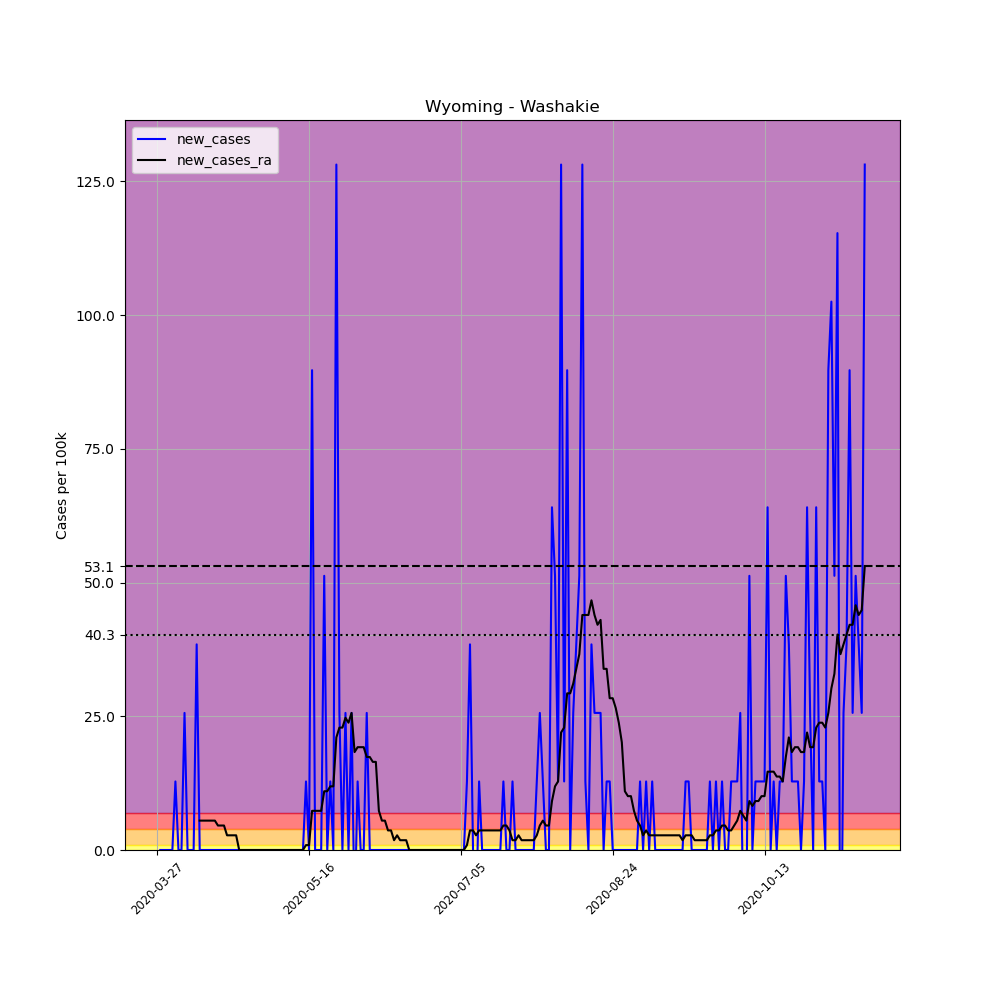

The table this chart was drawn from, first rows:
, date, county, state, fips, cases, deaths, COUNTY, STNAME, CTYNAME, POPESTIMATE2019, per_100k, new_cases, new_cases_ra
423514, 2020-03-27, Washakie, Wyoming, 56043, 1, 0, 43, Wyoming, Washakie, 7805, 12.81, , 
423515, 2020-03-28, Washakie, Wyoming, 56043, 1, 0, 43, Wyoming, Washakie, 7805, 12.81, 0.0, 
423516, 2020-03-29, Washakie, Wyoming, 56043, 1, 0, 43, Wyoming, Washakie, 7805, 12.81, 0.0, 
423517, 2020-03-30, Washakie, Wyoming, 56043, 1, 0, 43, Wyoming, Washakie, 7805, 12.81, 0.0, 
423518, 2020-03-31, Washakie, Wyoming, 56043, 1, 0, 43, Wyoming, Washakie, 7805, 12.81, 0.0, 
423519, 2020-04-01, Washakie, Wyoming, 56043, 1, 0, 43, Wyoming, Washakie, 7805, 12.81, 0.0, 
423520, 2020-04-02, Washakie, Wyoming, 56043, 2, 0, 43, Wyoming, Washakie, 7805, 25.62, 12.81, 
423521, 2020-04-03, Washakie, Wyoming, 56043, 2, 0, 43, Wyoming, Washakie, 7805, 25.62, 0.0, 
423522, 2020-04-04, Washakie, Wyoming, 56043, 2, 0, 43, Wyoming, Washakie, 7805, 25.62, 0.0, 
423523, 2020-04-05, Washakie, Wyoming, 56043, 4, 0, 43, Wyoming, Washakie, 7805, 51.25, 25.62, 
423524, 2020-04-06, Washakie, Wyoming, 56043, 4, 0, 43, Wyoming, Washakie, 7805, 51.25, 0.0, 
423525, 2020-04-07, Washakie, Wyoming, 56043, 4, 0, 43, Wyoming, Washakie, 7805, 51.25, 0.0, 
423526, 2020-04-08, Washakie, Wyoming, 56043, 4, 0, 43, Wyoming, Washakie, 7805, 51.25, 0.0, 
423527, 2020-04-09, Washakie, Wyoming, 56043, 7, 0, 43, Wyoming, Washakie, 7805, 89.69, 38.44, 
423528, 2020-04-10, Washakie, Wyoming, 56043, 7, 0, 43, Wyoming, Washakie, 7805, 89.69, 0.0, 5.491
423529, 2020-04-11, Washakie, Wyoming, 56043, 7, 0, 43, Wyoming, Washakie, 7805, 89.69, 0.0, 5.491
423530, 2020-04-12, Washakie, Wyoming, 56043, 7, 0, 43, Wyoming, Washakie, 7805, 89.69, 0.0, 5.491
423531, 2020-04-13, Washakie, Wyoming, 56043, 7, 0, 43, Wyoming, Washakie, 7805, 89.69, 0.0, 5.491
423532, 2020-04-14, Washakie, Wyoming, 56043, 7, 0, 43, Wyoming, Washakie, 7805, 89.69, 0.0, 5.491
423533, 2020-04-15, Washakie, Wyoming, 56043, 7, 0, 43, Wyoming, Washakie, 7805, 89.69, 0.0, 5.491
423534, 2020-04-16, Washakie, Wyoming, 56043, 7, 0, 43, Wyoming, Washakie, 7805, 89.69, 0.0, 4.576
423535, 2020-04-17, Washakie, Wyoming, 56043, 7, 0, 43, Wyoming, Washakie, 7805, 89.69, 0.0, 4.576
423536, 2020-04-18, Washakie, Wyoming, 56043, 7, 0, 43, Wyoming, Washakie, 7805, 89.69, 0.0, 4.576
423537, 2020-04-19, Washakie, Wyoming, 56043, 7, 0, 43, Wyoming, Washakie, 7805, 89.69, 0.0, 2.745
423538, 2020-04-20, Washakie, Wyoming, 56043, 7, 0, 43, Wyoming, Washakie, 7805, 89.69, 0.0, 2.745
423539, 2020-04-21, Washakie, Wyoming, 56043, 7, 0, 43, Wyoming, Washakie, 7805, 89.69, 0.0, 2.745
423540, 2020-04-22, Washakie, Wyoming, 56043, 7, 0, 43, Wyoming, Washakie, 7805, 89.69, 0.0, 2.745
423541, 2020-04-23, Washakie, Wyoming, 56043, 7, 0, 43, Wyoming, Washakie, 7805, 89.69, 0.0, 0.0
423542, 2020-04-24, Washakie, Wyoming, 56043, 7, 0, 43, Wyoming, Washakie, 7805, 89.69, 0.0, 0.0
423543, 2020-04-25, Washakie, Wyoming, 56043, 7, 0, 43, Wyoming, Washakie, 7805, 89.69, 0.0, 0.0
423544, 2020-04-26, Washakie, Wyoming, 56043, 7, 0, 43, Wyoming, Washakie, 7805, 89.69, 0.0, 0.0
423545, 2020-04-27, Washakie, Wyoming, 56043, 7, 0, 43, Wyoming, Washakie, 7805, 89.69, 0.0, 0.0
423546, 2020-04-28, Washakie, Wyoming, 56043, 7, 0, 43, Wyoming, Washakie, 7805, 89.69, 0.0, 0.0
423547, 2020-04-29, Washakie, Wyoming, 56043, 7, 0, 43, Wyoming, Washakie, 7805, 89.69, 0.0, 0.0
423548, 2020-04-30, Washakie, Wyoming, 56043, 7, 0, 43, Wyoming, Washakie, 7805, 89.69, 0.0, 0.0
423549, 2020-05-01, Washakie, Wyoming, 56043, 7, 0, 43, Wyoming, Washakie, 7805, 89.69, 0.0, 0.0
423550, 2020-05-02, Washakie, Wyoming, 56043, 7, 0, 43, Wyoming, Washakie, 7805, 89.69, 0.0, 0.0
423551, 2020-05-03, Washakie, Wyoming, 56043, 7, 0, 43, Wyoming, Washakie, 7805, 89.69, 0.0, 0.0
423552, 2020-05-04, Washakie, Wyoming, 56043, 7, 0, 43, Wyoming, Washakie, 7805, 89.69, 0.0, 0.0
423553, 2020-05-05, Washakie, Wyoming, 56043, 7, 0, 43, Wyoming, Washakie, 7805, 89.69, 0.0, 0.0
423554, 2020-05-06, Washakie, Wyoming, 56043, 7, 0, 43, Wyoming, Washakie, 7805, 89.69, 0.0, 0.0
423555, 2020-05-07, Washakie, Wyoming, 56043, 7, 0, 43, Wyoming, Washakie, 7805, 89.69, 0.0, 0.0
423556, 2020-05-08, Washakie, Wyoming, 56043, 7, 0, 43, Wyoming, Washakie, 7805, 89.69, 0.0, 0.0
423557, 2020-05-09, Washakie, Wyoming, 56043, 7, 0, 43, Wyoming, Washakie, 7805, 89.69, 0.0, 0.0
423558, 2020-05-10, Washakie, Wyoming, 56043, 7, 0, 43, Wyoming, Washakie, 7805, 89.69, 0.0, 0.0
423559, 2020-05-11, Washakie, Wyoming, 56043, 7, 0, 43, Wyoming, Washakie, 7805, 89.69, 0.0, 0.0
423560, 2020-05-12, Washakie, Wyoming, 56043, 7, 0, 43, Wyoming, Washakie, 7805, 89.69, 0.0, 0.0
423561, 2020-05-13, Washakie, Wyoming, 56043, 7, 0, 43, Wyoming, Washakie, 7805, 89.69, 0.0, 0.0
423562, 2020-05-14, Washakie, Wyoming, 56043, 7, 0, 43, Wyoming, Washakie, 7805, 89.69, 0.0, 0.0
423563, 2020-05-15, Washakie, Wyoming, 56043, 8, 0, 43, Wyoming, Washakie, 7805, 102.5, 12.81, 0.9152
423564, 2020-05-16, Washakie, Wyoming, 56043, 8, 0, 43, Wyoming, Washakie, 7805, 102.5, 0.0, 0.9152
423565, 2020-05-17, Washakie, Wyoming, 56043, 15, 0, 43, Wyoming, Washakie, 7805, 192.2, 89.69, 7.321
423566, 2020-05-18, Washakie, Wyoming, 56043, 15, 0, 43, Wyoming, Washakie, 7805, 192.2, 0.0, 7.321
423567, 2020-05-19, Washakie, Wyoming, 56043, 15, 0, 43, Wyoming, Washakie, 7805, 192.2, 0.0, 7.321
423568, 2020-05-20, Washakie, Wyoming, 56043, 15, 0, 43, Wyoming, Washakie, 7805, 192.2, 0.0, 7.321
423569, 2020-05-21, Washakie, Wyoming, 56043, 19, 1, 43, Wyoming, Washakie, 7805, 243.4, 51.25, 10.98
423570, 2020-05-22, Washakie, Wyoming, 56043, 19, 1, 43, Wyoming, Washakie, 7805, 243.4, 0.0, 10.98
423571, 2020-05-23, Washakie, Wyoming, 56043, 20, 1, 43, Wyoming, Washakie, 7805, 256.2, 12.81, 11.9
423572, 2020-05-24, Washakie, Wyoming, 56043, 20, 1, 43, Wyoming, Washakie, 7805, 256.2, 0.0, 11.9
423573, 2020-05-25, Washakie, Wyoming, 56043, 30, 1, 43, Wyoming, Washakie, 7805, 384.4, 128.1, 21.05
... 174 more rows
